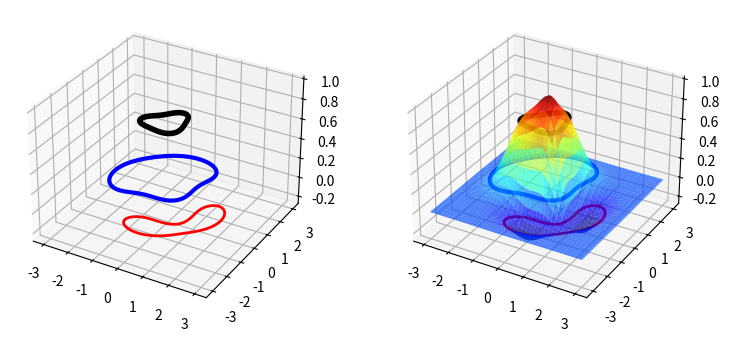

Reproduce this figure in Python.
# ch11_28.py, 三維等高線圖與三維曲面圖
import numpy as np
import matplotlib.pyplot as plt
x = np.linspace(-3, 3, 128)
y = np.linspace(-3, 3, 128)
XX, YY = np.meshgrid(x, y)
ZZ = (1 - XX**3 + YY**3) * np.exp(-XX**2 - YY**2)

fig,ax= plt.subplots(1,2,figsize=(9,4),subplot_kw={'projection':'3d'})
c = ['red','blue','black']
ax[0].contour3D(XX, YY, ZZ, [-.1,.1,.7], linewidths=[2,3,4], colors=c)

ax[1].contour3D(XX, YY, ZZ, [-.1,.1,.7], linewidths=[2,3,4], colors=c)
ax[1].plot_surface(XX, YY, ZZ, cmap='jet', alpha=0.7)
plt.show()
